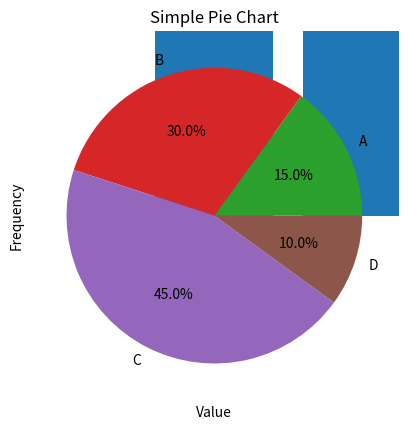

Reproduce this figure in Python.
import matplotlib.pyplot as plt
#Line chart
# Sample data
x = [1, 2, 3, 4, 5]
y = [2, 3, 5, 7, 11]

# Create the plot
plt.plot(x, y)

# Add a title and labels
plt.title("Simple Line Plot")
plt.xlabel("X-axis")
plt.ylabel("Y-axis")

# Show the plot
plt.show()

#Bar chart
# Sample data
categories = ['A', 'B', 'C', 'D', 'E']
values = [3, 7, 5, 6, 4]

# Create the bar chart
plt.bar(categories, values)

# Add a title and labels
plt.title("Simple Bar Chart")
plt.xlabel("Categories")
plt.ylabel("Values")

# Show the plot
plt.show()

#Scatter plot

# Sample data
x = [1, 2, 3, 4, 5]
y = [2, 3, 5, 7, 11]

# Create the scatter plot
plt.scatter(x, y)

# Add a title and labels
plt.title("Simple Scatter Plot")
plt.xlabel("X-axis")
plt.ylabel("Y-axis")

# Show the plot
plt.show()


#Histogram
import numpy as np

# Sample data
data = np.random.randint(1000)

# Create the histogram
plt.hist(data, bins=30)

# Add a title and labels
plt.title("Histogram")
plt.xlabel("Value")
plt.ylabel("Frequency")

# Show the plot
plt.show()

#Pie chart
# Sample data
labels = ['A', 'B', 'C', 'D']
sizes = [15, 30, 45, 10]

# Create the pie chart
plt.pie(sizes, labels=labels, autopct='%1.1f%%')

# Add a title
plt.title("Simple Pie Chart")

# Show the plot
plt.show()
